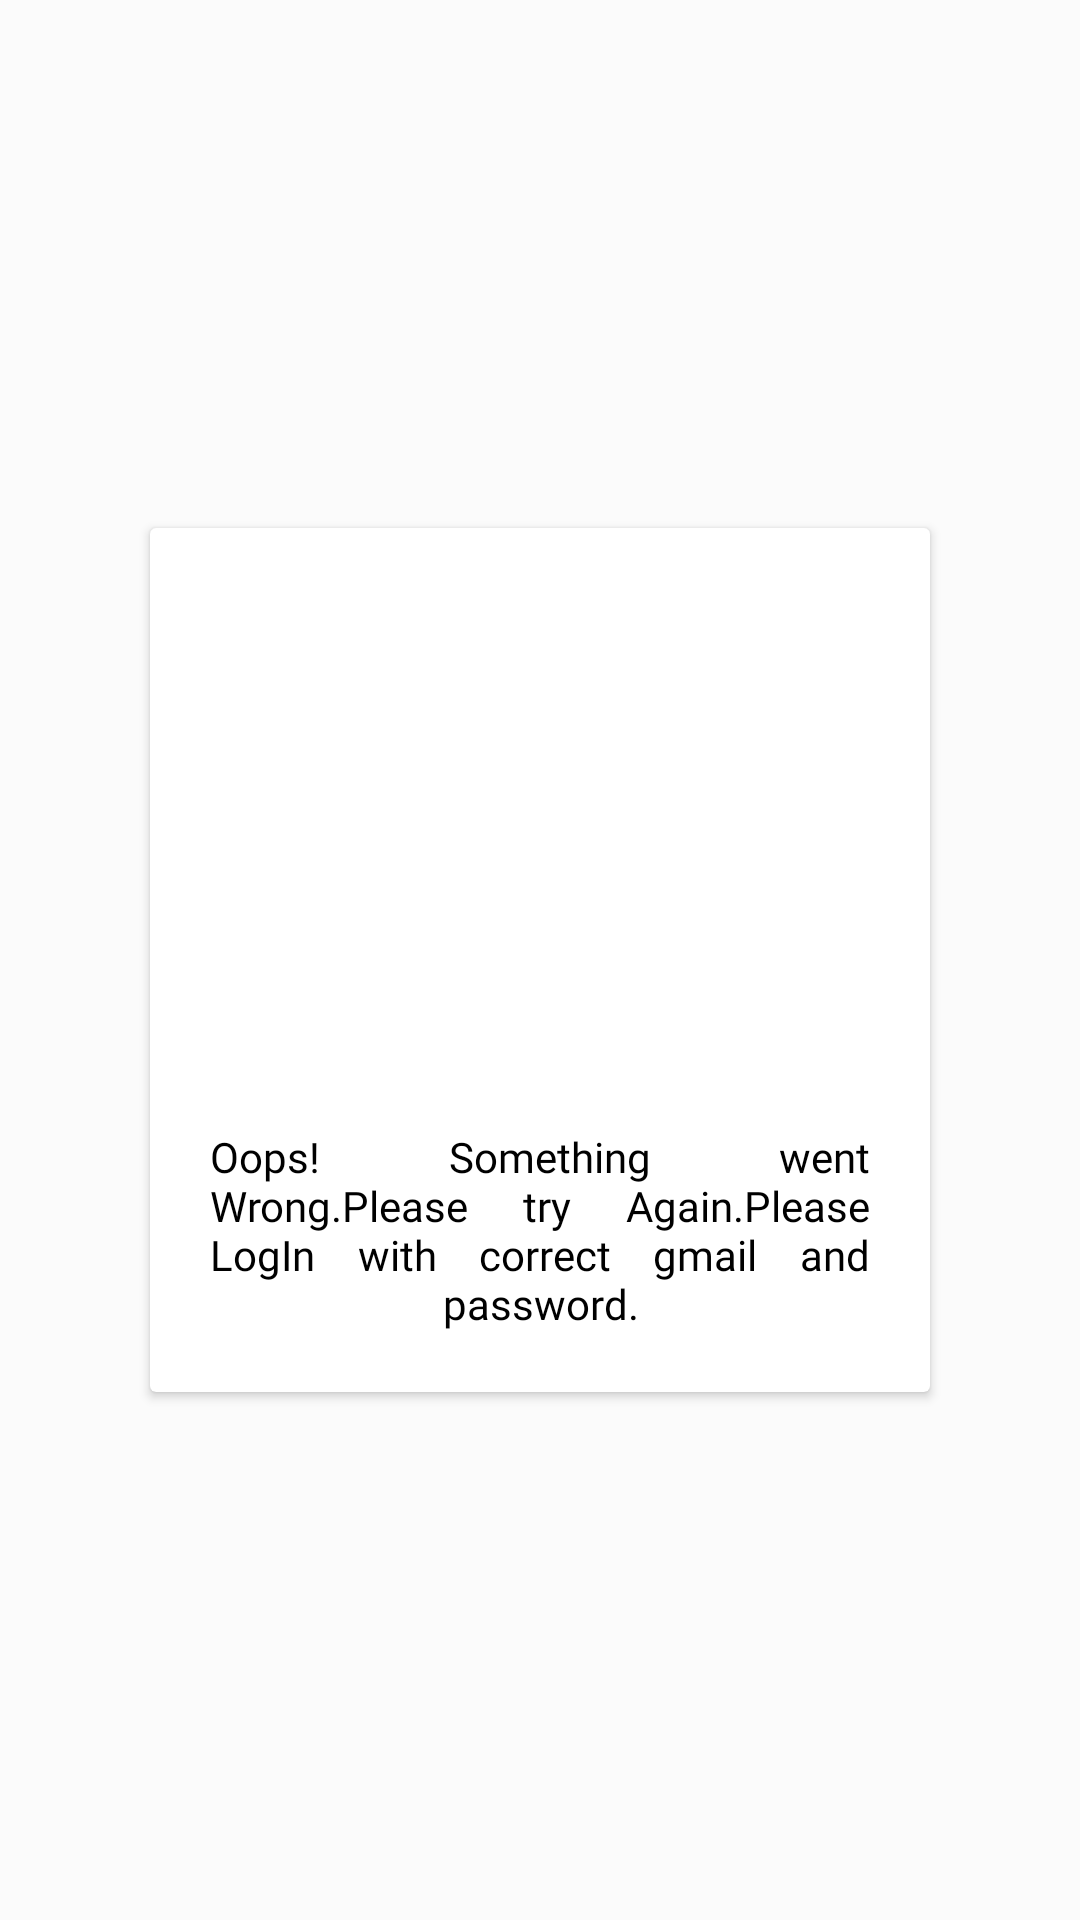

Reconstruct the res/layout file that produces this screen, plus the resources it refers to.
<!-- AndroidManifest.xml: application theme Theme.AppCompat.Light -->
<!-- res/layout/custom_error_dialog.xml -->
<?xml version="1.0" encoding="utf-8"?>
<androidx.constraintlayout.widget.ConstraintLayout
    xmlns:android="http://schemas.android.com/apk/res/android"
    xmlns:app="http://schemas.android.com/apk/res-auto"
    android:layout_width="match_parent"
    android:id="@+id/errordialog"
    android:background="@color/transparent"
    android:layout_height="match_parent">

    <androidx.cardview.widget.CardView
        android:layout_width="260dp"
        android:layout_height="wrap_content"
        android:elevation="20dp"
        app:layout_constraintBottom_toBottomOf="parent"
        app:layout_constraintEnd_toEndOf="parent"
        app:layout_constraintStart_toStartOf="parent"
        app:layout_constraintTop_toTopOf="parent">
        <RelativeLayout
            android:layout_width="match_parent"
            android:layout_height="wrap_content">

        <ImageView
            android:id="@+id/dissmiss"
            android:layout_width="30dp"
            android:layout_height="30dp"
            android:src="@drawable/cross"
            android:scaleType="centerInside"
            android:layout_marginLeft="10dp"
            android:layout_marginTop="10dp"/>

            <ImageView
                android:id="@+id/error"
                android:layout_width="150dp"
                android:layout_height="140dp"
                android:src="@drawable/error"
                android:scaleType="centerInside"
                android:layout_below="@id/dissmiss"
                android:layout_centerHorizontal="true"
                />
<TextView
    android:layout_width="match_parent"
    android:layout_height="wrap_content"
    android:textAlignment="inherit"
    android:gravity="center"
    android:justificationMode="inter_word"
    android:layout_marginLeft="20dp"
    android:layout_marginRight="20dp"
    android:letterSpacing="0"
    android:text="@string/error"
    android:textStyle="normal"
    android:fontFamily="@font/adamina"
    android:textFontWeight="500"
    android:layout_marginTop="20dp"
    android:layout_marginBottom="20dp"
    android:textColor="@color/black"
    android:layout_below="@id/error"
    android:textSize="14dp"/>

        </RelativeLayout>
    </androidx.cardview.widget.CardView>


</androidx.constraintlayout.widget.ConstraintLayout>
<!-- resources referenced by this layout -->
<resources>
  <color name="black">#FF000000</color>
  <color name="transparent">#3fff</color>
  <string name="error">Oops! Something went Wrong.Please try Again.Please LogIn with correct gmail and password.</string>
</resources>
